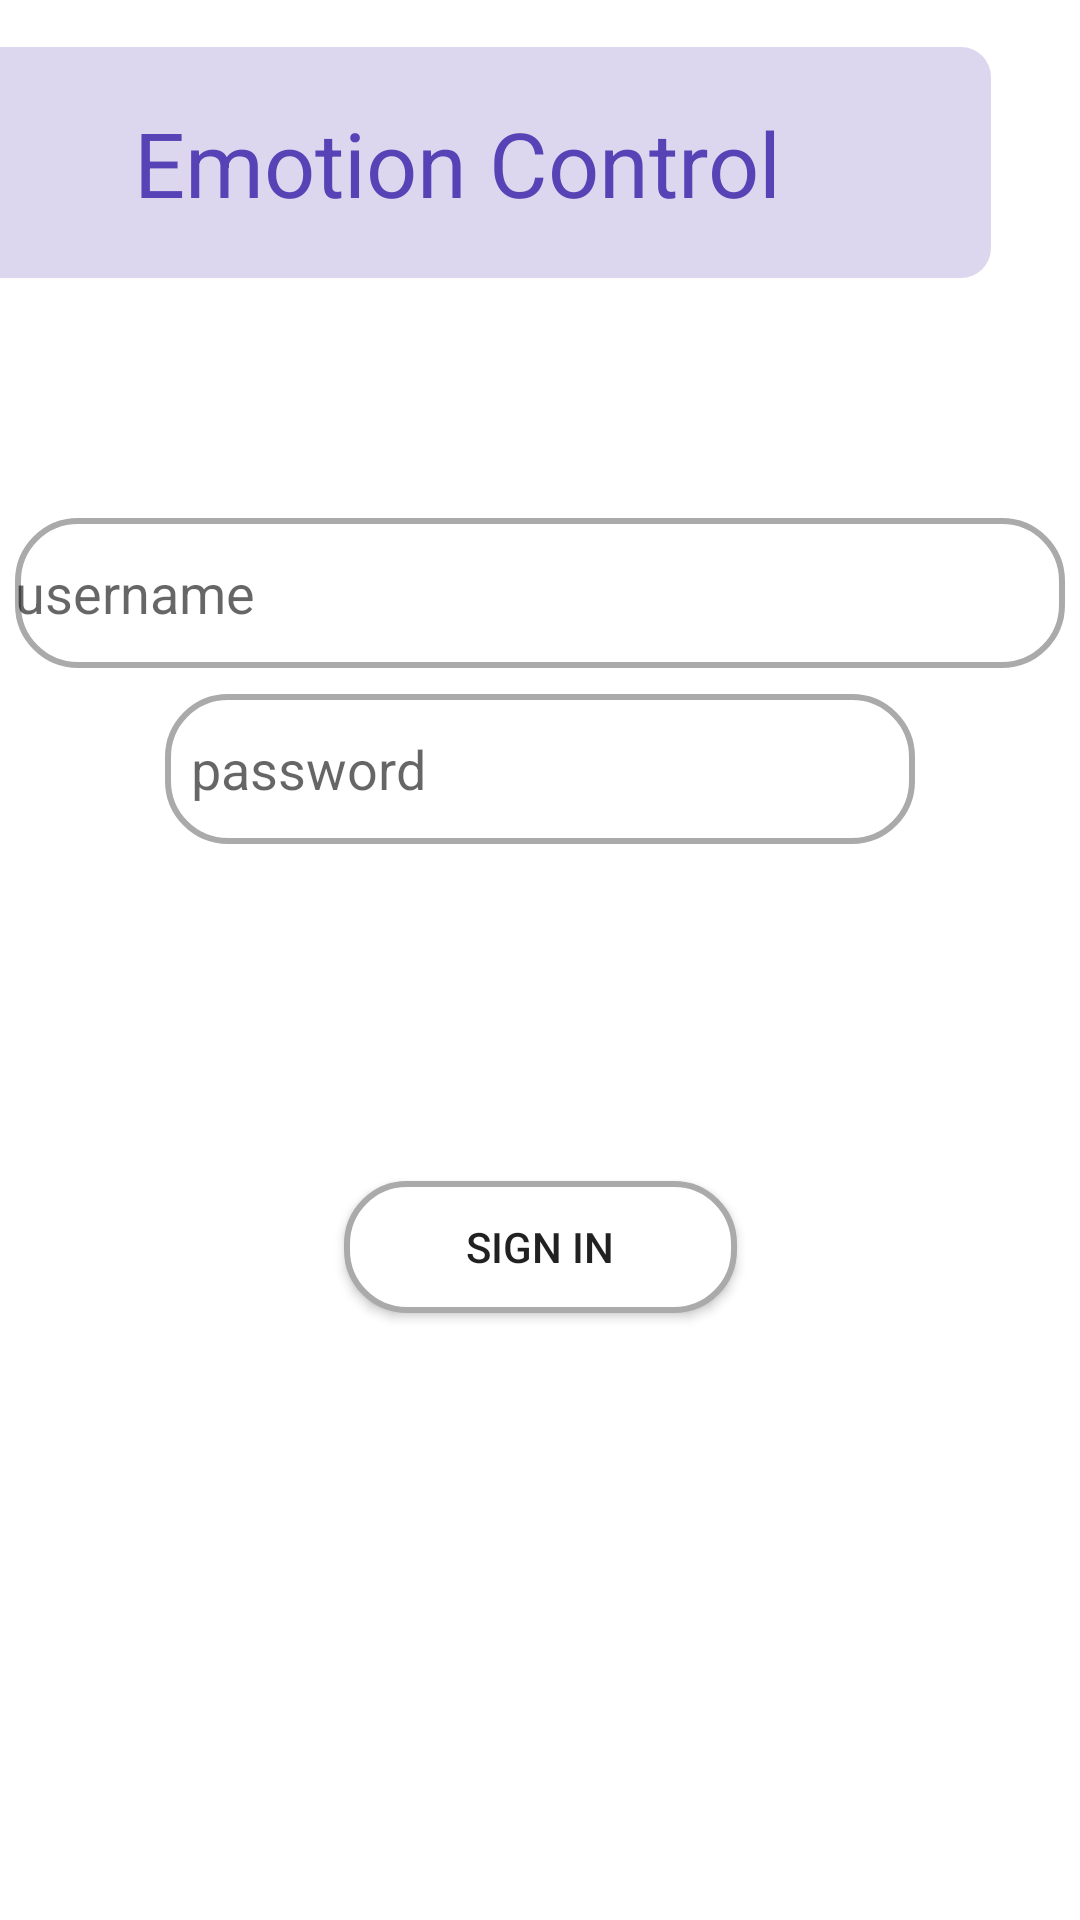

Reconstruct the res/layout file that produces this screen, plus the resources it refers to.
<!-- AndroidManifest.xml: application theme Theme.EmotionControl -->
<!-- res/layout/activity_main.xml -->
<?xml version="1.0" encoding="utf-8"?>
<androidx.constraintlayout.widget.ConstraintLayout xmlns:android="http://schemas.android.com/apk/res/android"
    xmlns:app="http://schemas.android.com/apk/res-auto"
    xmlns:tools="http://schemas.android.com/tools"
    android:layout_width="match_parent"
    android:layout_height="match_parent"
    tools:context=".MainActivity">


    <TextView
        android:id="@+id/textView"
        android:layout_width="356dp"
        android:layout_height="77dp"
        android:layout_marginEnd="30dp"
        android:layout_marginBottom="80dp"
        android:background="@drawable/roding"
        android:gravity="center"
        android:text="Emotion Control"
        android:textSize="30sp"
        android:textColor="#5843B6"
        app:layout_constraintBottom_toTopOf="@+id/username_Textfield"
        app:layout_constraintEnd_toEndOf="parent"
        app:layout_constraintHorizontal_bias="1.0"
        app:layout_constraintStart_toStartOf="parent" />

    <EditText
        android:id="@+id/username_Textfield"
        style="@style/Widget.AppCompat.AutoCompleteTextView"
        android:layout_width="350dp"
        android:layout_height="50dp"
        android:layout_marginTop="250dp"
        android:layout_marginBottom="171dp"
        android:background="@drawable/fileds"
        android:ems="10"
        android:hint="username"
        android:inputType="textEmailAddress"
        android:visibility="visible"
        app:layout_constraintBottom_toTopOf="@+id/image_Button"
        app:layout_constraintEnd_toEndOf="parent"
        app:layout_constraintStart_toStartOf="parent"
        app:layout_constraintTop_toTopOf="parent" />

    <EditText
        android:id="@+id/password_Textfield"
        android:layout_width="250dp"
        android:layout_height="50dp"
        android:layout_marginBottom="350dp"
        android:ems="10"
        android:background="@drawable/fileds"
        android:hint="  password"
        android:inputType="textPassword"
        android:visibility="visible"
        app:layout_constraintBottom_toBottomOf="parent"
        app:layout_constraintEnd_toEndOf="parent"
        app:layout_constraintStart_toStartOf="parent"
        app:layout_constraintTop_toBottomOf="@+id/username_Textfield" />


    <Button
        android:id="@+id/image_Button"
        android:layout_width="131dp"
        android:layout_height="44dp"
        android:layout_marginBottom="280dp"
        android:background="@drawable/fileds"
        android:text="Sign in"
        app:layout_constraintBottom_toBottomOf="parent"
        app:layout_constraintEnd_toEndOf="parent"
        app:layout_constraintStart_toStartOf="parent"
        app:layout_constraintTop_toBottomOf="@+id/username_Textfield" />


</androidx.constraintlayout.widget.ConstraintLayout>
<!-- resources referenced by this layout -->
<resources>
  <!-- drawable fileds (drawable) -->
  <?xml version="1.0" encoding="utf-8"?>
  <shape xmlns:android="http://schemas.android.com/apk/res/android"
      android:shape="rectangle">
      <corners android:radius="20dp" />
      <solid android:color="@android:color/white" />
      <stroke
          android:width="2dp"
          android:color="@android:color/darker_gray" />
  </shape>
  <!-- drawable roding (drawable) -->
  <?xml version="1.0" encoding="utf-8"?>
  <shape xmlns:android="http://schemas.android.com/apk/res/android"
      android:shape="rectangle">
      <corners android:radius="10dp" />
      <solid android:color="#DCD7EE" />
  </shape>
  <style name="Theme.EmotionControl" parent="Theme.MaterialComponents.DayNight.DarkActionBar">
          
          <item name="colorPrimary">@color/purple_500</item>
          <item name="colorPrimaryVariant">@color/purple_700</item>
          <item name="colorOnPrimary">@color/white</item>
          
          <item name="colorSecondary">@color/teal_200</item>
          <item name="colorSecondaryVariant">@color/teal_700</item>
          <item name="colorOnSecondary">@color/black</item>
          
          <item name="android:statusBarColor">?attr/colorPrimaryVariant</item>
          
      </style>
  <color name="purple_500">#FFD4BDF0</color>
  <color name="purple_700">#FF3700B3</color>
  <color name="white">#FFFFFFFF</color>
  <color name="teal_200">#FF03DAC5</color>
  <color name="teal_700">#FF018786</color>
  <color name="black">#FF000000</color>
</resources>
